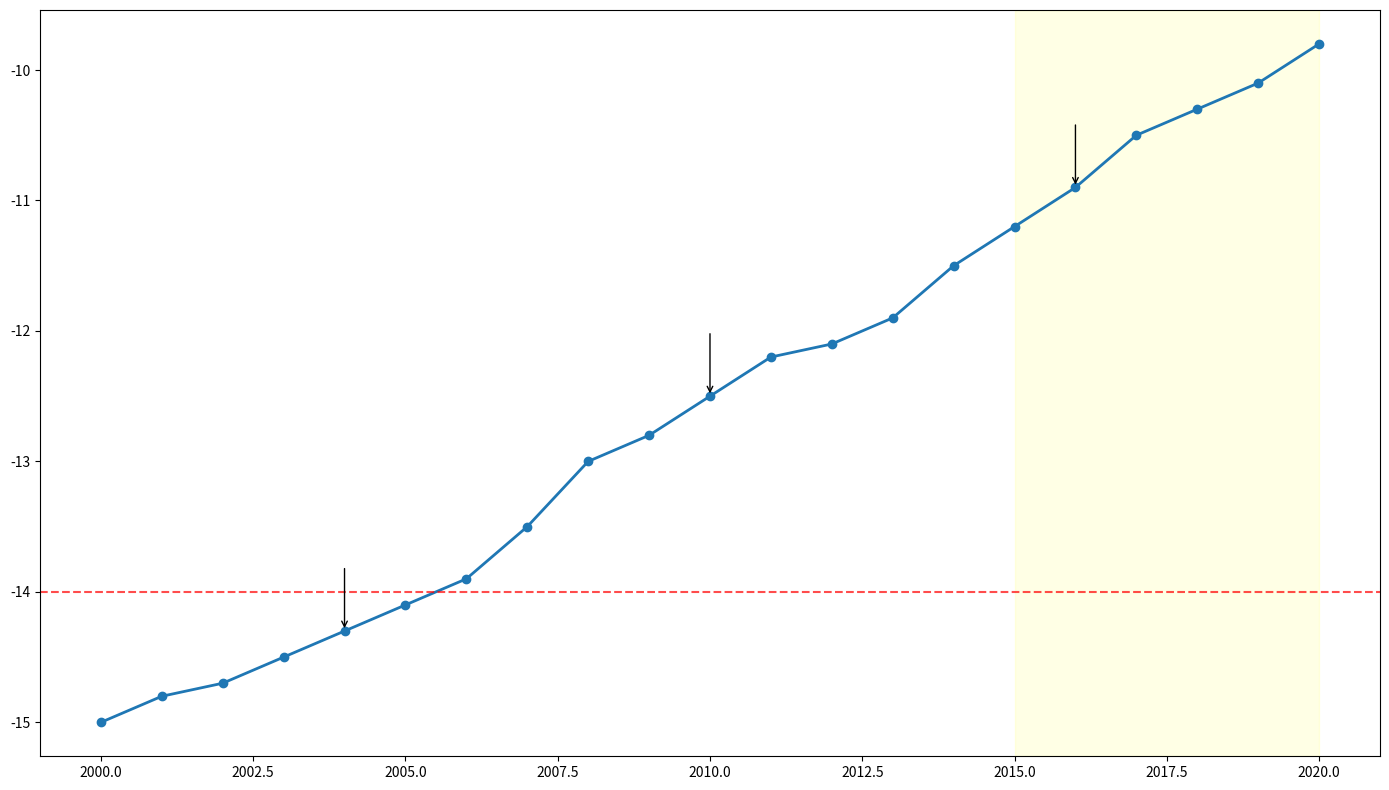

The matplotlib source for this figure:
import matplotlib.pyplot as plt
import numpy as np

# Data Construction
years = np.arange(2000, 2021)
avg_temp_greenland = np.array([-15, -14.8, -14.7, -14.5, -14.3, -14.1, -13.9, -13.5, 
                               -13.0, -12.8, -12.5, -12.2, -12.1, -11.9, -11.5, -11.2, 
                               -10.9, -10.5, -10.3, -10.1, -9.8])

# Creating the Plot
plt.figure(figsize=(14, 8))

# Line Plot
plt.plot(years, avg_temp_greenland, color='#1f77b4', linestyle='-', linewidth=2, marker='o')

# Highlighting Important Information
plt.axhline(y=-14, color='red', linestyle='--', alpha=0.7)
plt.axvspan(2015, 2020, color='yellow', alpha=0.1)

for notable_year in [2004, 2010, 2016]:
    plt.annotate('', xy=(notable_year, avg_temp_greenland[notable_year - 2000]), 
                 xytext=(notable_year, avg_temp_greenland[notable_year - 2000] + 0.5),
                 arrowprops=dict(facecolor='black', arrowstyle='->'))

# Adjust Layout
plt.tight_layout()

# Display the Plot
plt.show()
